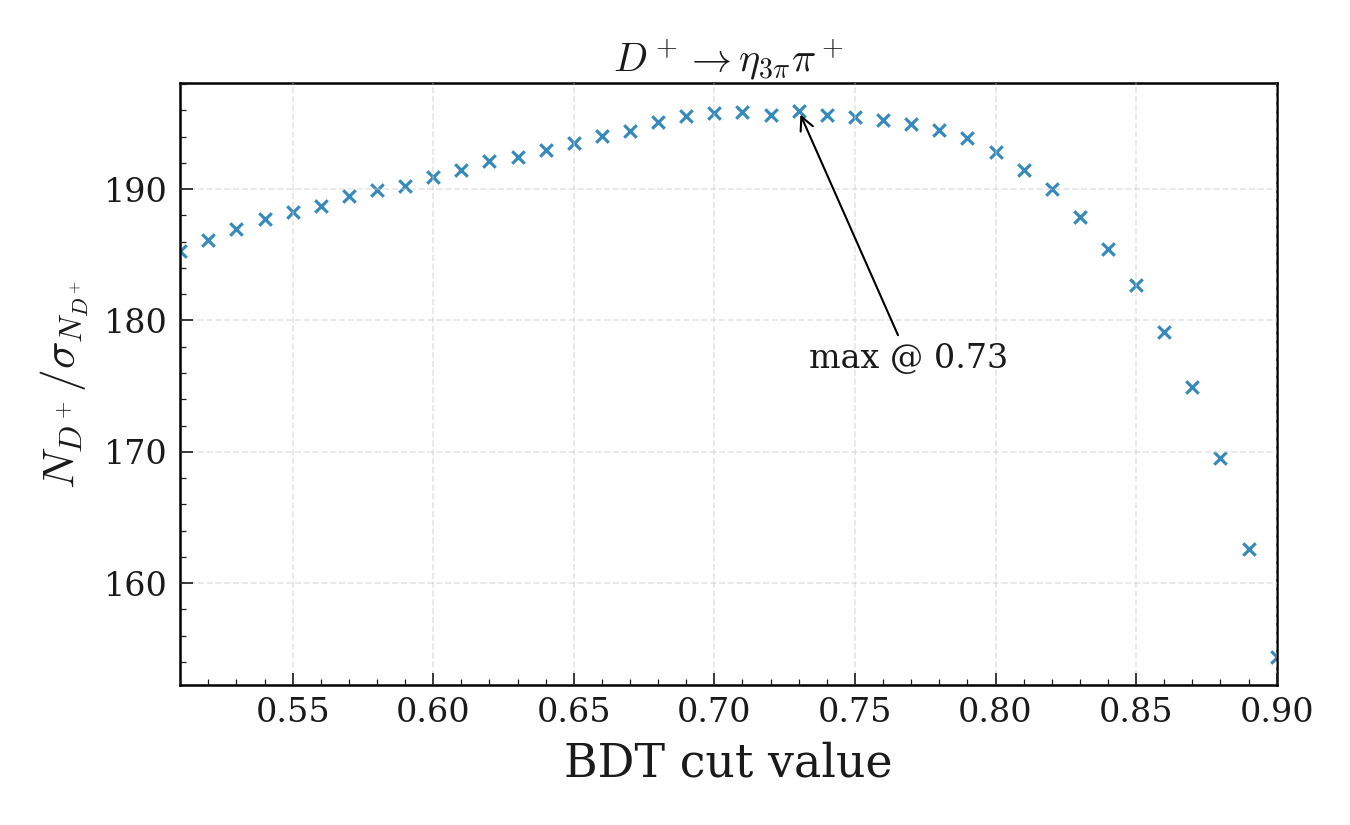

Values plotted in this chart, from the file beside it:
bdt_cut, N_total, sigma_N_total, N_over_sigma
0.51, 80026, 431.9, 185.3
0.52, 79779, 428.6, 186.1
0.53, 79485, 425.2, 186.9
0.54, 79205, 421.8, 187.8
0.55, 78811, 418.6, 188.3
0.56, 78398, 415.4, 188.7
0.57, 78070, 412.1, 189.5
0.58, 77601, 408.6, 189.9
0.59, 77077, 405.1, 190.3
0.6, 76700, 401.7, 190.9
0.61, 76255, 398.2, 191.5
0.62, 75812, 394.6, 192.1
0.63, 75286, 391.3, 192.4
0.64, 74792, 387.5, 193
0.65, 74280, 383.9, 193.5
0.66, 73805, 380.3, 194
0.67, 73343, 377.3, 194.4
0.68, 72920, 373.8, 195.1
0.69, 72446, 370.5, 195.6
0.7, 71855, 367, 195.8
0.71, 71180, 363.4, 195.9
0.72, 70314, 359.3, 195.7
0.73, 69700, 355.7, 196
0.74, 69001, 352.6, 195.7
0.75, 68192, 348.8, 195.5
0.76, 67365, 345, 195.3
0.77, 66464, 340.9, 195
0.78, 65490, 336.7, 194.5
0.79, 64382, 332.1, 193.9
0.8, 63057, 327, 192.8
0.81, 61621, 321.8, 191.5
0.82, 60159, 316.6, 190
0.83, 58457, 311.2, 187.8
0.84, 56679, 305.6, 185.5
0.85, 54646, 299.1, 182.7
0.86, 52338, 292.2, 179.1
0.87, 49873, 285.1, 174.9
0.88, 47076, 277.7, 169.6
0.89, 43873, 269.8, 162.6
0.9, 40592, 263, 154.4
